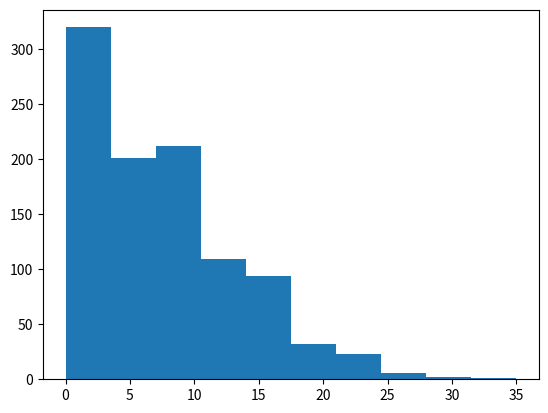

Write the Python code that produced this figure.
import matplotlib.pyplot as plt

a = [6, 1, 3, 7, 10, 4, 2, 1, 4, 1, 5, 0, 11, 7, 8, 7, 3, 11, 3, 1, 6, 10, 6, 2, 6, 11, 19, 16, 6, 10, 3, 16, 1, 1, 0,
     4, 15, 0, 16, 1, 0, 0, 1, 4, 4, 13, 16, 11, 2, 8, 13, 4, 11, 2, 7, 7, 2, 9, 5, 4, 6, 10, 1, 3, 0, 21, 17, 3, 2, 0,
     9, 4, 9, 2, 0, 20, 12, 9, 12, 4, 2, 22, 2, 7, 4, 5, 16, 16, 0, 6, 1, 1, 15, 0, 2, 1, 7, 1, 13, 8, 0, 3, 3, 14, 2,
     0, 6, 8, 5, 7, 5, 8, 6, 2, 3, 1, 12, 13, 0, 16, 1, 3, 0, 11, 17, 6, 3, 3, 16, 0, 6, 0, 8, 0, 0, 2, 17, 7, 2, 0, 1,
     13, 1, 0, 6, 5, 5, 9, 12, 2, 3, 4, 13, 11, 2, 2, 15, 4, 10, 9, 19, 4, 12, 7, 2, 7, 9, 15, 9, 13, 10, 12, 3, 11, 6,
     4, 2, 2, 11, 8, 1, 4, 5, 18, 5, 1, 13, 13, 4, 11, 1, 4, 8, 1, 8, 6, 7, 2, 4, 1, 7, 6, 2, 4, 19, 15, 2, 3, 3, 3, 3,
     0, 0, 18, 7, 9, 2, 6, 10, 2, 12, 3, 0, 3, 0, 12, 2, 16, 1, 7, 0, 2, 24, 0, 8, 5, 4, 0, 11, 17, 9, 12, 5, 6, 3, 12,
     9, 15, 0, 3, 1, 28, 4, 3, 8, 7, 7, 8, 6, 13, 14, 0, 1, 4, 5, 2, 0, 6, 8, 8, 21, 10, 10, 16, 23, 15, 6, 0, 8, 1, 14,
     10, 12, 6, 3, 2, 3, 10, 9, 3, 4, 0, 20, 17, 17, 8, 8, 12, 7, 2, 13, 14, 4, 14, 4, 6, 0, 4, 0, 9, 11, 9, 22, 7, 4,
     6, 16, 13, 9, 9, 12, 5, 2, 10, 4, 4, 8, 3, 7, 7, 0, 6, 8, 14, 2, 9, 15, 24, 5, 10, 8, 1, 6, 7, 13, 15, 5, 1, 5, 10,
     35, 12, 23, 3, 3, 19, 14, 5, 5, 1, 0, 0, 9, 7, 1, 5, 12, 0, 17, 4, 4, 0, 0, 14, 0, 7, 1, 5, 8, 11, 1, 10, 1, 12,
     19, 2, 11, 9, 3, 10, 22, 8, 8, 1, 4, 0, 12, 0, 8, 4, 6, 19, 3, 14, 3, 6, 10, 19, 3, 3, 1, 17, 4, 7, 4, 6, 21, 7, 2,
     0, 9, 14, 2, 16, 6, 9, 1, 9, 10, 0, 1, 5, 9, 5, 7, 1, 18, 10, 1, 11, 12, 1, 19, 12, 7, 3, 5, 7, 2, 16, 6, 1, 6, 7,
     4, 12, 4, 4, 2, 6, 1, 4, 16, 13, 7, 7, 6, 10, 15, 8, 3, 7, 8, 7, 0, 8, 20, 4, 4, 4, 6, 9, 18, 16, 1, 12, 6, 1, 6,
     3, 5, 19, 19, 16, 8, 12, 5, 28, 10, 11, 21, 15, 3, 11, 2, 2, 16, 11, 10, 23, 6, 7, 9, 8, 22, 16, 3, 0, 4, 1, 9, 2,
     10, 9, 3, 3, 10, 6, 13, 3, 0, 13, 8, 16, 5, 3, 11, 6, 8, 8, 18, 0, 3, 27, 2, 17, 4, 8, 6, 9, 2, 14, 2, 3, 5, 5, 12,
     7, 16, 1, 21, 10, 11, 1, 3, 12, 3, 25, 4, 9, 3, 5, 1, 6, 0, 17, 3, 0, 2, 3, 6, 17, 3, 11, 7, 11, 3, 4, 2, 3, 5, 5,
     10, 13, 0, 2, 1, 10, 16, 7, 2, 11, 16, 1, 3, 8, 7, 8, 3, 15, 17, 2, 7, 13, 15, 7, 7, 12, 9, 6, 3, 10, 3, 14, 6, 7,
     7, 0, 1, 15, 4, 1, 12, 12, 9, 4, 2, 3, 17, 3, 15, 13, 20, 6, 12, 2, 6, 1, 7, 7, 2, 1, 8, 10, 11, 0, 12, 0, 0, 5,
     14, 4, 10, 1, 4, 0, 0, 1, 7, 6, 0, 1, 18, 4, 5, 9, 8, 5, 2, 4, 6, 1, 7, 9, 0, 4, 9, 0, 1, 25, 6, 9, 24, 2, 18, 0,
     9, 4, 11, 5, 15, 6, 17, 4, 0, 23, 5, 16, 16, 2, 3, 0, 1, 9, 0, 4, 6, 12, 16, 11, 9, 15, 6, 2, 0, 2, 7, 12, 7, 13,
     2, 22, 12, 24, 19, 10, 7, 4, 7, 18, 14, 6, 13, 5, 19, 8, 22, 6, 18, 14, 0, 0, 14, 1, 5, 4, 7, 3, 6, 16, 4, 15, 2,
     13, 11, 2, 8, 0, 8, 3, 7, 18, 8, 2, 4, 4, 2, 5, 5, 10, 2, 3, 4, 5, 4, 3, 6, 2, 0, 3, 4, 17, 0, 1, 7, 7, 12, 7, 1,
     7, 11, 12, 26, 17, 3, 3, 3, 3, 2, 2, 13, 10, 0, 4, 6, 1, 6, 27, 1, 17, 6, 7, 8, 7, 23, 7, 18, 5, 6, 5, 3, 1, 2, 0,
     17, 24, 3, 0, 4, 10, 5, 11, 3, 12, 16, 11, 2, 2, 3, 8, 10, 8, 10, 10, 8, 11, 1, 14, 4, 6, 0, 3, 5, 0, 7, 7, 10, 1,
     8, 16, 11, 7, 13, 4, 9, 11, 8, 5, 1, 9, 1, 4, 1, 5, 6, 2, 4, 1, 6, 13, 8, 1, 8, 11, 14, 10, 8, 5, 6, 7, 3, 1, 4,
     14, 7, 4, 4, 3, 1, 1, 2, 12, 7, 9, 19, 6, 12, 1, 18, 7, 6, 6, 0, 15, 2, 2, 9, 12, 12, 15, 6, 15, 2, 6, 5, 3, 7, 0,
     12, 7, 4, 11, 2, 7, 0, 11, 15, 25, 0, 11, 6, 8, 14, 11, 4, 16, 4, 16, 13, 1, 12, 19, 14, 3, 8, 9, 21, 2, 3, 16, 4,
     0, 18, 6, 12, 7, 6, 12, 22, 1, 7, 6, 9, 19, 16, 3, 0, 6, 3, 9, 3, 9, 1, 0, 7, 11, 15, 9, 6, 13]

print(len(set(a)))
plt.hist(a)
plt.show()
